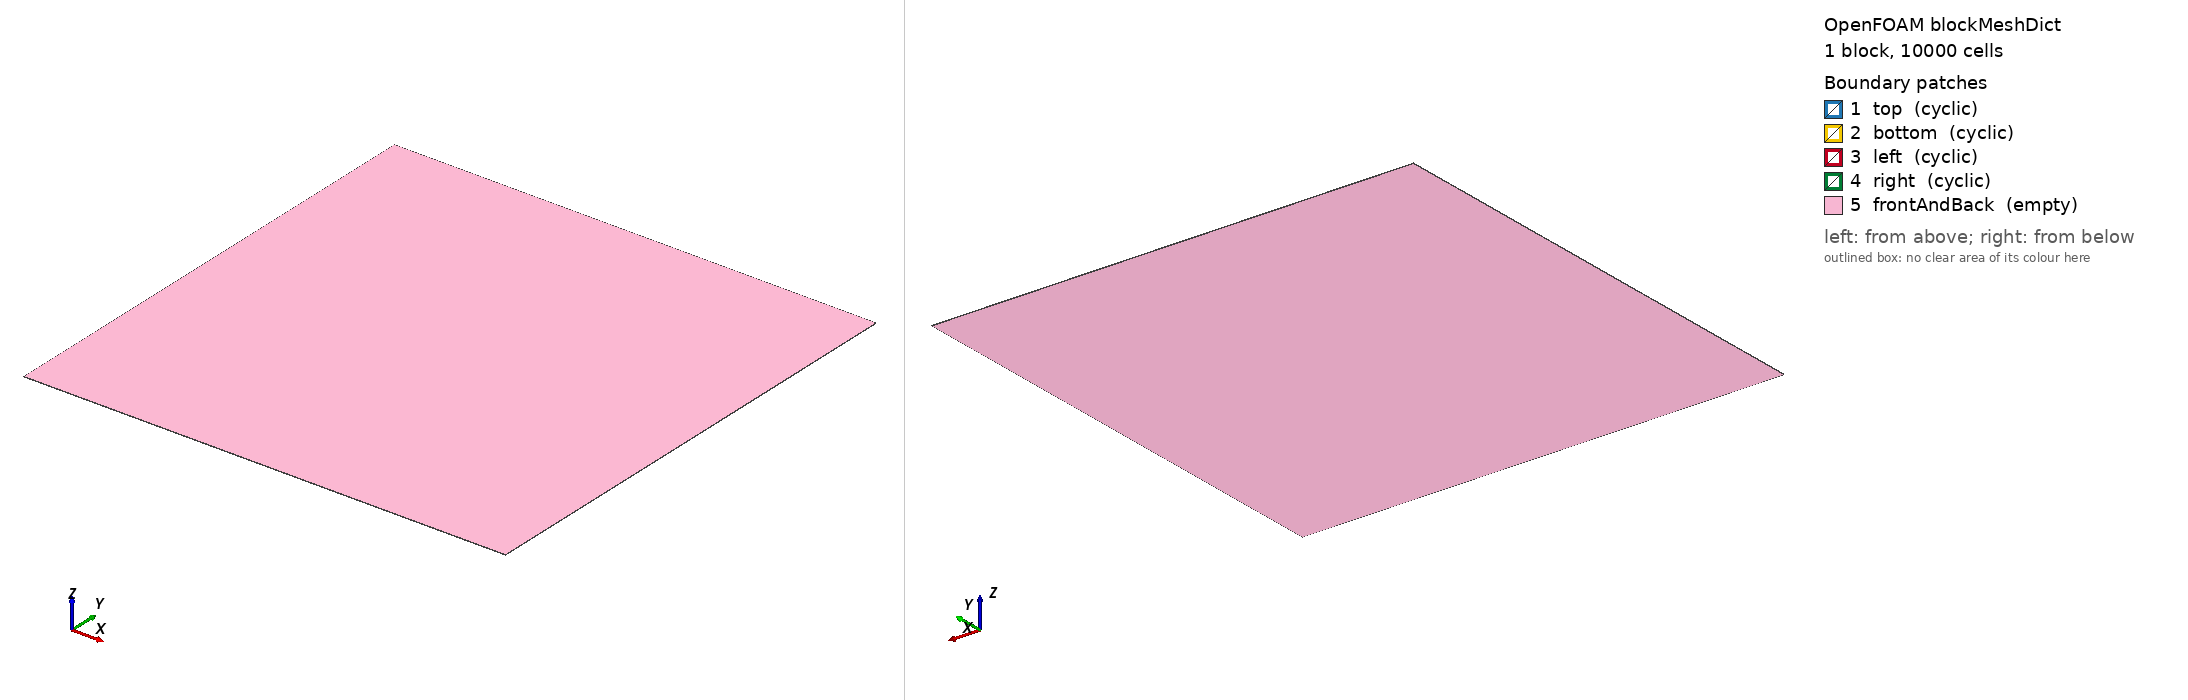

OpenFOAM case: the mesh blockMesh builds from blockMeshDict, 1 block(s), 10000 cells. Boundary patches (legend numbers): 1 top (cyclic), 2 bottom (cyclic), 3 left (cyclic), 4 right (cyclic), 5 frontAndBack (empty). Left view from above one corner, right view from below the opposite corner. Boundary conditions: 0 field file(s) under 0/; 0 of 5 drawn patches have an entry in a shipped field file.

=== system/blockMeshDict ===
/*--------------------------------*- C++ -*----------------------------------*\
  =========                 |
  \\      /  F ield         | OpenFOAM: The Open Source CFD Toolbox
   \\    /   O peration     | Website:  https://openfoam.org
    \\  /    A nd           | Version:  dev
     \\/     M anipulation  |
\*---------------------------------------------------------------------------*/
FoamFile
{
    version     2.0;
    format      ascii;
    class       dictionary;
    object      blockMeshDict;
}
// * * * * * * * * * * * * * * * * * * * * * * * * * * * * * * * * * * * * * //

convertToMeters 1;

vertices
(
    (-500 -500 0)
    (500 -500 0)
    (500 500 0)
    (-500 500 0)
    (-500 -500 1)
    (500 -500 1)
    (500 500 1)
    (-500 500 1)
);

blocks
(
    hex (0 1 2 3 4 5 6 7) (100 100 1) simpleGrading (1 1 1)
);

edges
(
);

boundary
(
    top
    {
        type cyclic;
        neighbourPatch bottom;
        faces
        (
            (3 7 6 2)
        );
    }
    bottom
    {
        type cyclic;
        neighbourPatch top;
        faces
        (
            (1 0 4 5)
        );
    }

    left
   {
        type    cyclic;
        neighbourPatch right;
        faces ((0 4 7 3));
   }
    right
    {
        type    cyclic;
        neighbourPatch left;
        //faces ((1 5 6 2));
        faces ((1 2 6 5));
    }

    frontAndBack
    {
        type empty;
        faces
        (
            (0 3 2 1)
            (4 5 6 7)
        );
    }
);

mergePatchPairs
(
);

// ************************************************************************* //
